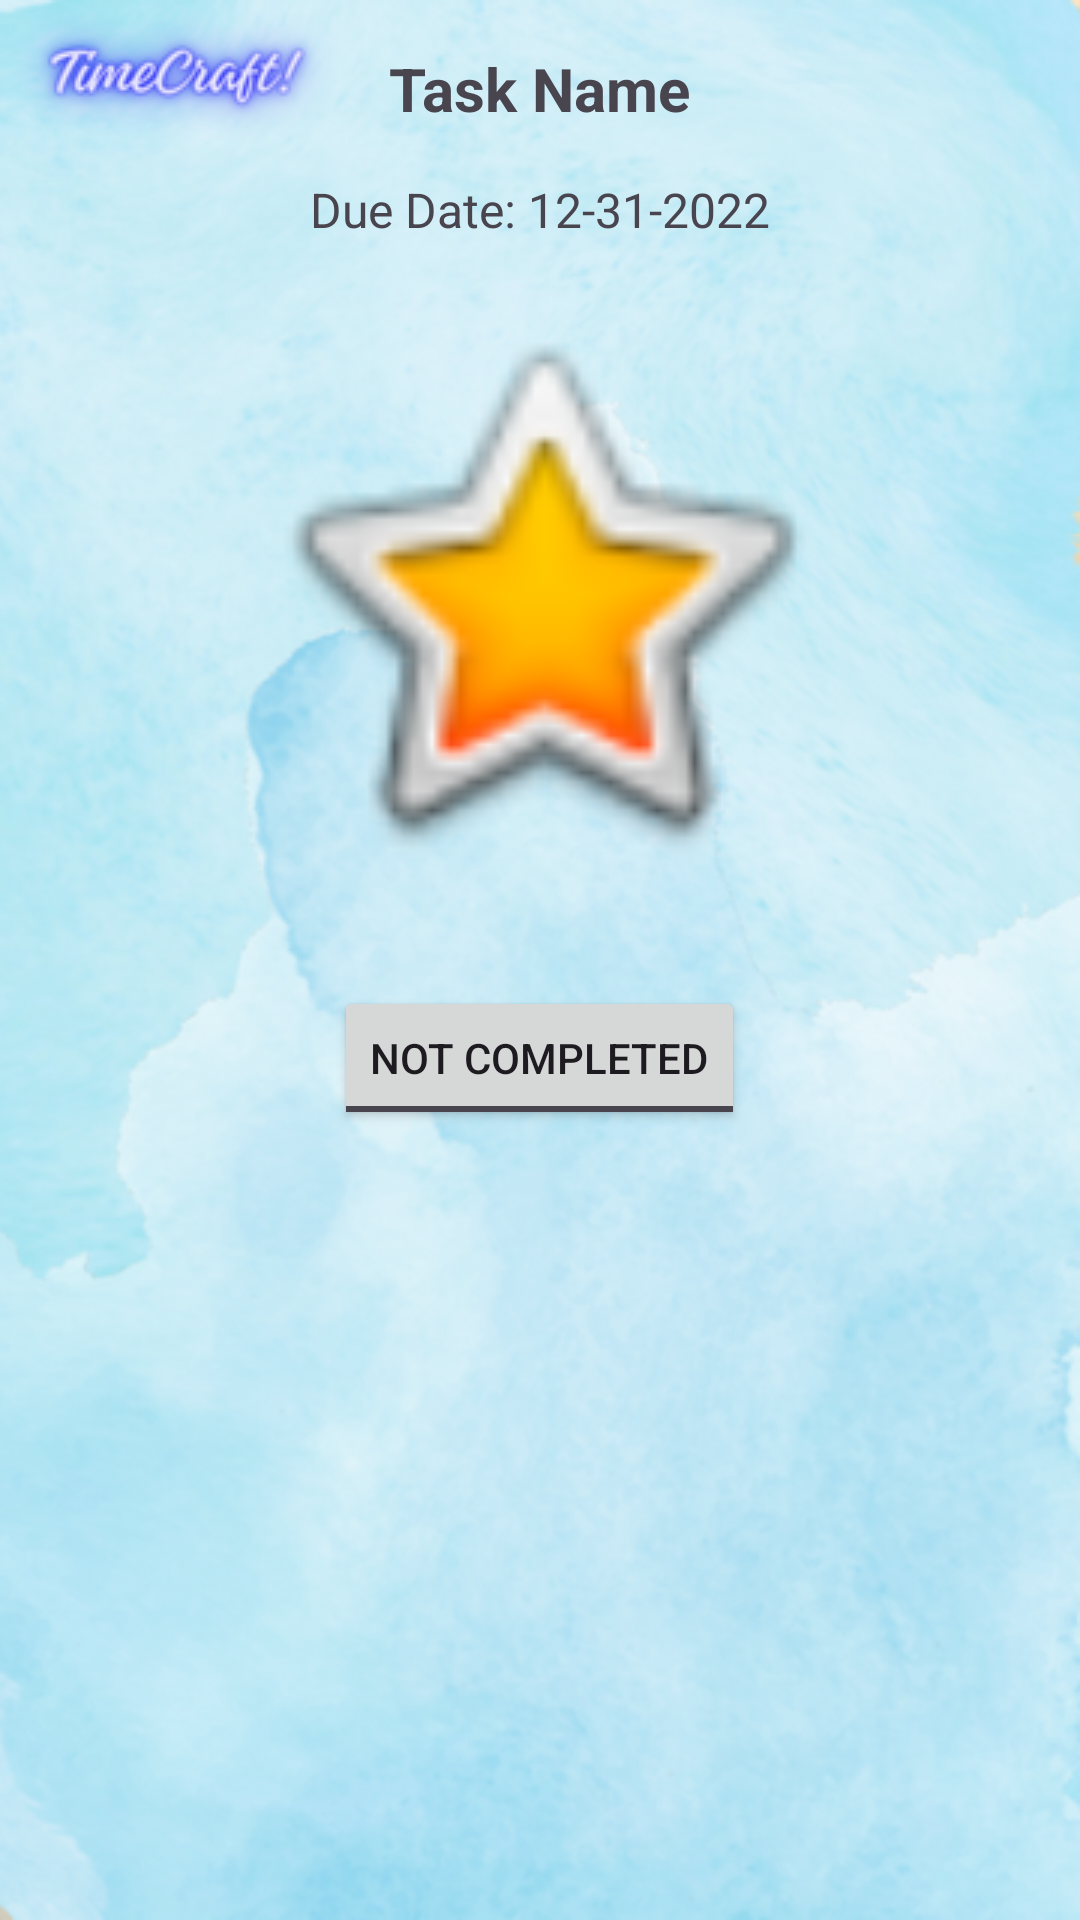

Android layout source for this screen:
<!-- AndroidManifest.xml: application theme Theme.TimeCraft2 -->
<!-- res/layout/activity_task_view.xml -->
<?xml version="1.0" encoding="utf-8"?>
<LinearLayout xmlns:android="http://schemas.android.com/apk/res/android"
    xmlns:tools="http://schemas.android.com/tools"
    android:layout_width="match_parent"
    android:layout_height="match_parent"
    android:orientation="vertical"
    android:background="@drawable/img3"
    android:padding="16dp"
    android:gravity="center_horizontal">

  <TextView
      android:id="@+id/taskTextView"
      android:layout_width="wrap_content"
      android:layout_height="wrap_content"
      android:textSize="20sp"
      android:textStyle="bold"
      android:layout_marginBottom="16dp"
      android:text="Task Name" />

  <TextView
      android:id="@+id/dueDateTextView"
      android:layout_width="wrap_content"
      android:layout_height="wrap_content"
      android:textSize="16sp"
      android:layout_marginBottom="16dp"
      android:text="Due Date: 12-31-2022" />

  <ImageView
      android:id="@+id/imageView"
      android:layout_width="200dp"
      android:layout_height="200dp"
      android:layout_marginBottom="32dp"
      android:scaleType="centerCrop"


      android:src="@android:drawable/btn_star_big_on"

  tools:srcCompat="@tools:sample/backgrounds/scenic" />
  

  <ToggleButton
      android:id="@+id/completedToggleButton"
      android:layout_width="wrap_content"
      android:layout_height="wrap_content"
      android:textOff="Not Completed"
      android:textOn="Completed"
      android:checked="false" />

</LinearLayout>
<!-- resources referenced by this layout -->
<resources>
  <!-- drawable img3: png bitmap (drawable, 309984 bytes) -->
  <style name="Theme.TimeCraft2" parent="Base.Theme.TimeCraft2" />
  <style name="Base.Theme.TimeCraft2" parent="Theme.Material3.DayNight.NoActionBar">
          
          
      </style>
</resources>
